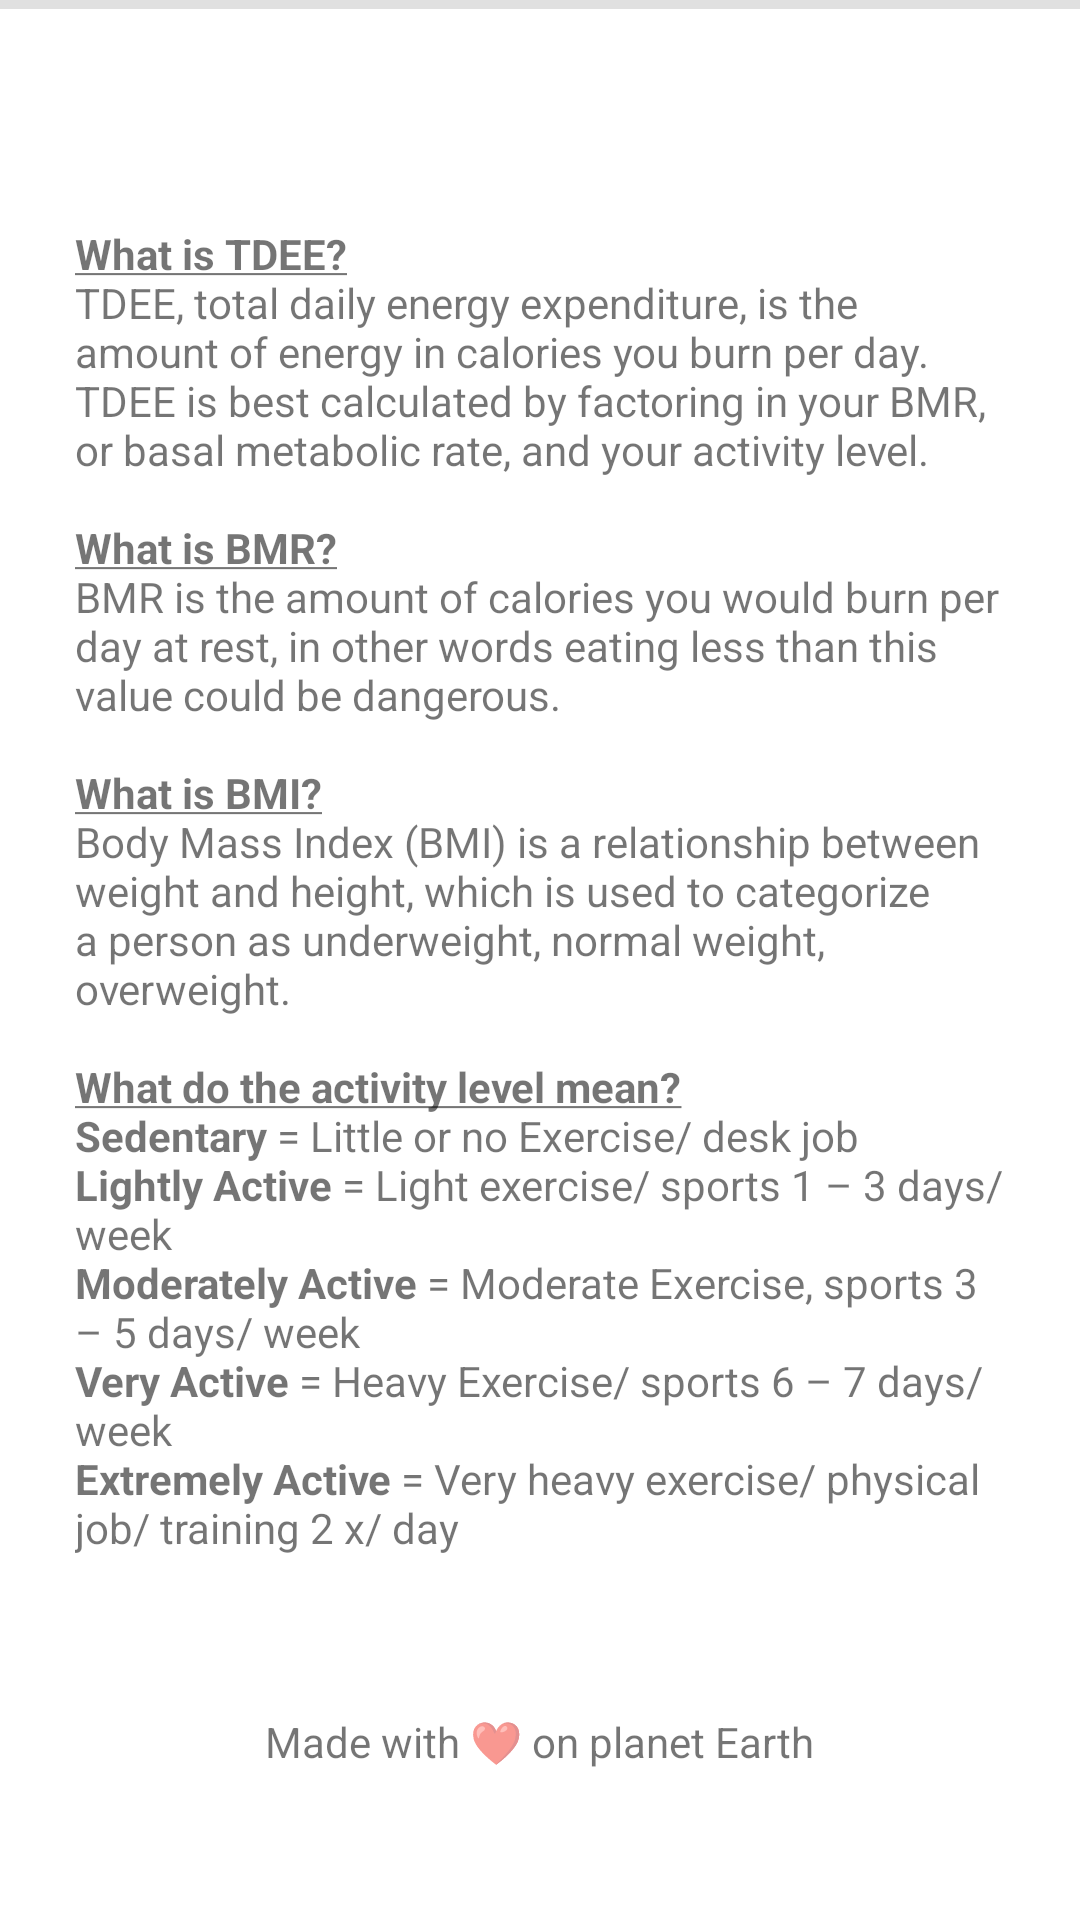

Android layout source for this screen:
<!-- AndroidManifest.xml: application theme AppTheme -->
<!-- res/layout/content_about_me.xml -->
<?xml version="1.0" encoding="utf-8"?>
<RelativeLayout xmlns:android="http://schemas.android.com/apk/res/android"
    xmlns:app="http://schemas.android.com/apk/res-auto"
    xmlns:tools="http://schemas.android.com/tools"
    android:layout_width="match_parent"
    android:layout_height="match_parent"
    tools:context=".aboutMe">
    <ScrollView
        android:layout_width="fill_parent"
        android:layout_height="match_parent"
        android:scrollbars="vertical"
        android:layout_marginTop="75dp"
        android:layout_marginLeft="25dp"
        android:layout_marginRight="25dp"
        android:fillViewport="true">
        <TextView
            android:id="@+id/aboutMe"
            android:layout_width="fill_parent"
            android:layout_height="wrap_content"
            android:ems="10"
            android:gravity="left"
            android:text="@string/aboutApp" />
    </ScrollView>

    <View style="@style/Divider"/>

    <TextView
        android:id="@+id/textLove"
        android:layout_width="wrap_content"
        android:layout_height="wrap_content"
        android:layout_alignParentBottom="true"
        android:layout_centerHorizontal="true"
        android:layout_marginBottom="50dp"
        android:text="@string/tooMuch" />

</RelativeLayout>
<!-- resources referenced by this layout -->
<resources>
  <string name="aboutApp"><b><u>What is TDEE?</u></b>
          \nTDEE, total daily energy expenditure,
          is the amount of energy in calories you burn per day.
          TDEE is best calculated by factoring in your BMR, or basal metabolic rate, and your activity level.
          \n\n<b><u>What is BMR?</u></b>
          \nBMR is the amount of calories you would burn per day at rest, in other words eating less than this value could be dangerous.
          \n\n<b><u>What is BMI?</u></b>
          \nBody Mass Index (BMI) is a relationship between weight and height, which is used to categorize a person as underweight, normal weight, overweight.
          \n\n<b><u>What do the activity level mean?</u></b>
          \n<b>Sedentary</b> = Little or no Exercise/ desk job
          \n<b>Lightly Active</b> = Light exercise/ sports 1 – 3 days/ week
          \n<b>Moderately Active</b> = Moderate Exercise, sports 3 – 5 days/ week
          \n<b>Very Active</b> = Heavy Exercise/ sports 6 – 7 days/ week
          \n<b>Extremely Active</b> = Very heavy exercise/ physical job/ training 2 x/ day
      </string>
  <string name="tooMuch">Made with ❤ on planet Earth</string>
  <style name="Divider">
          <item name="android:layout_width">match_parent</item>
          <item name="android:layout_height">3dp</item>
          <item name="android:background">?android:attr/listDivider</item>
      </style>
  <style name="AppTheme" parent="Theme.AppCompat.Light.DarkActionBar">
          
          <item name="colorPrimary">@color/primary</item>
          <item name="colorPrimaryDark">@color/primary_dark</item>
          <item name="colorAccent">@color/colorAccent</item>
          <item name="android:colorBackground">@android:color/background_light</item>
          <item name="android:textColorPrimary">@color/primary_text</item>
          <item name="android:textColorSecondary">@color/secondary_text</item>
          <item name="android:windowBackground">@android:color/background_light</item>
      </style>
  <color name="primary">#2196F3</color>
  <color name="primary_dark">#1976D2</color>
  <color name="colorAccent">#00bcd4</color>
  <color name="primary_text">#212121</color>
  <color name="secondary_text">#757575</color>
</resources>
